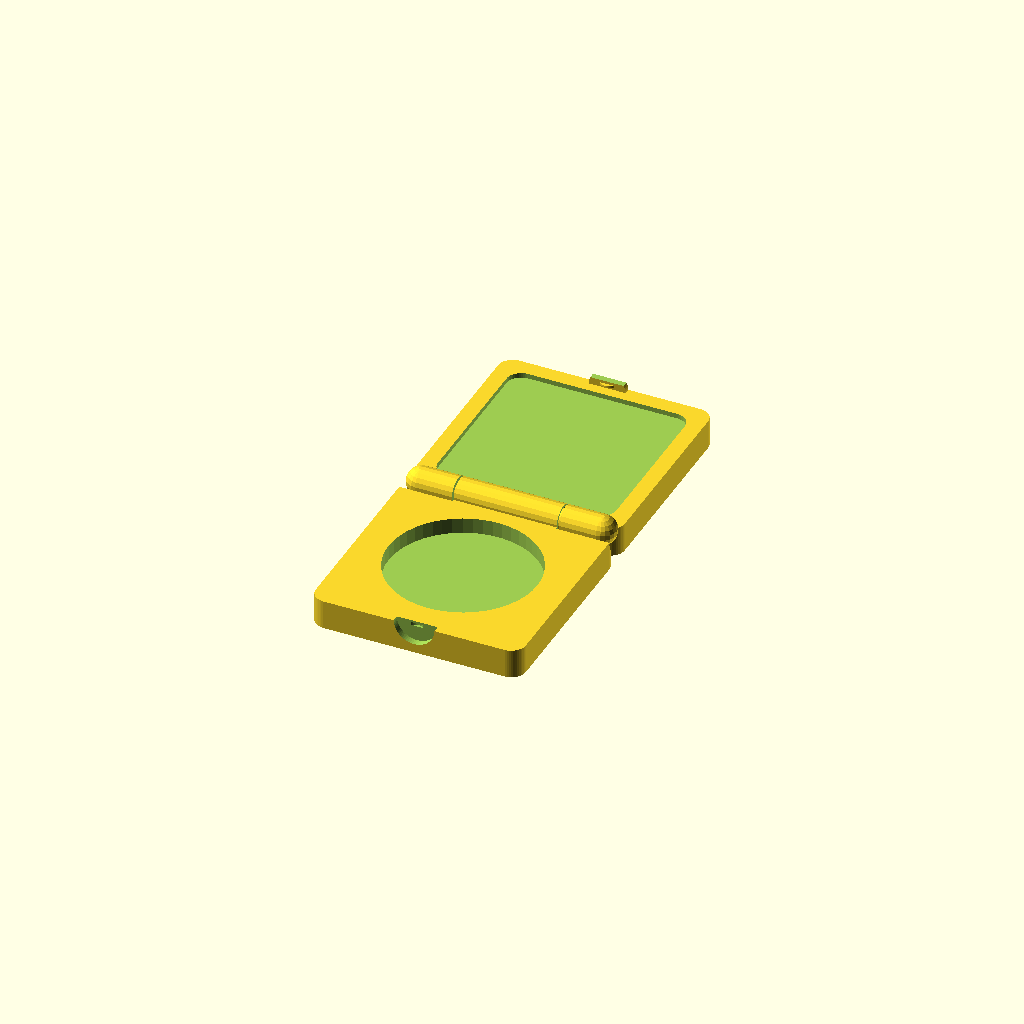
Cell 1: the model at its default parameters.
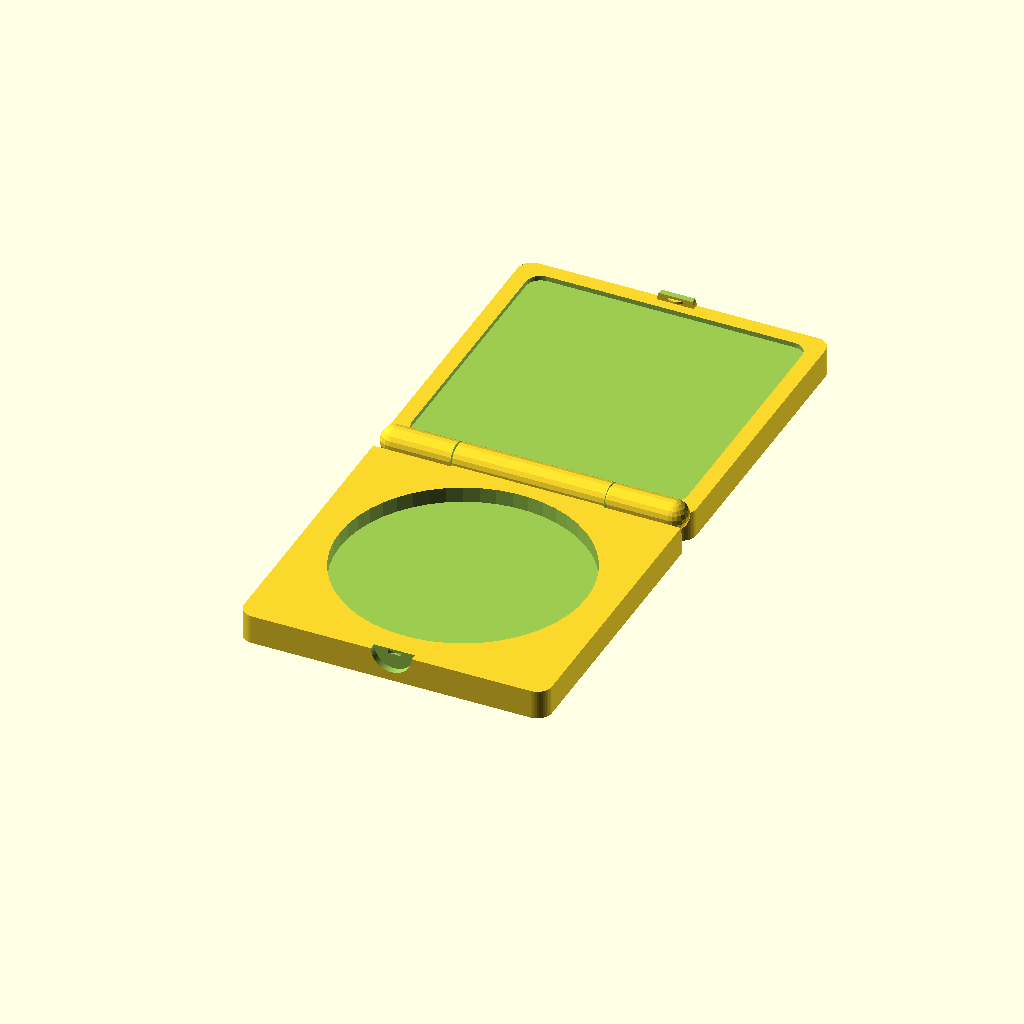
Cell 2: the same model with partWidth = 50.
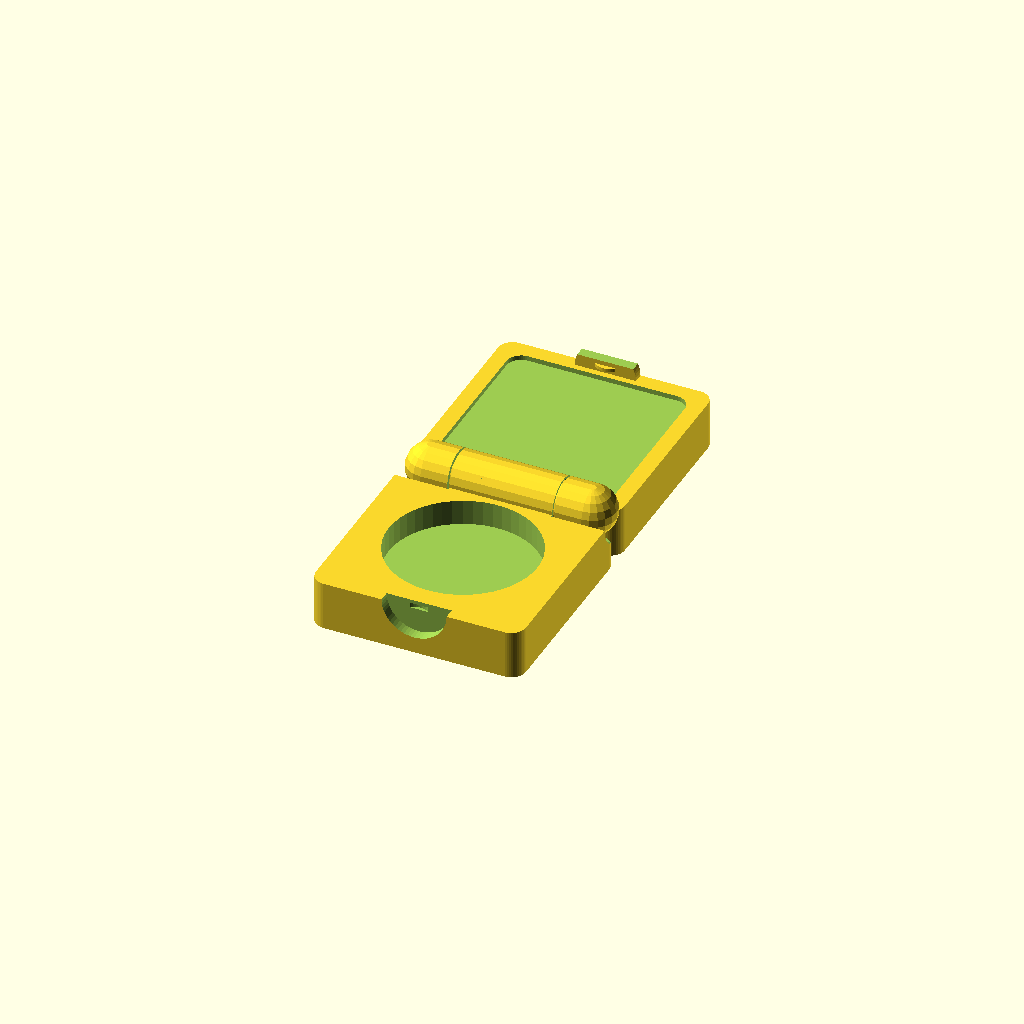
Cell 3: the same model with partHeight = 5.
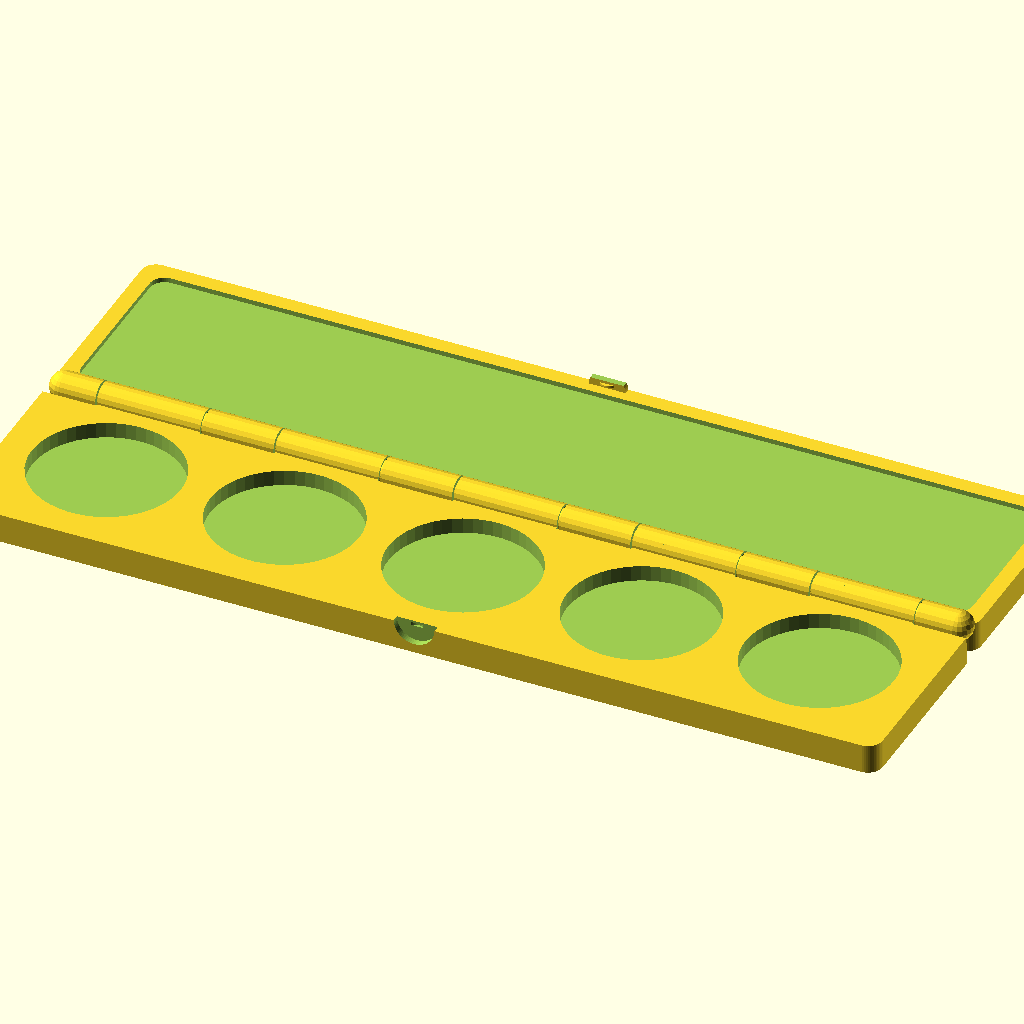
Cell 4 — sizeBoxX set to 5, the other parameters unchanged.
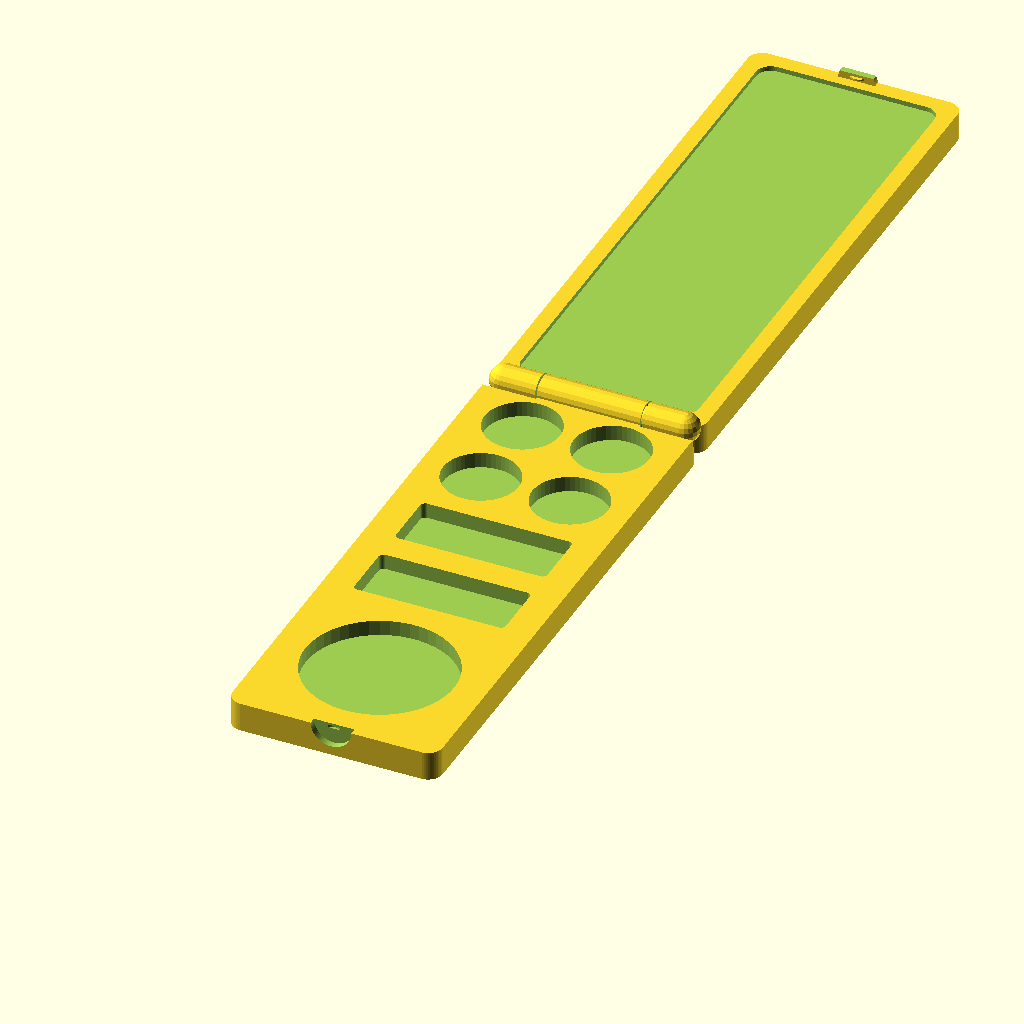
Cell 5 — sizeBoxY set to 3, the other parameters unchanged.
All cells are drawn from one camera (rotation 55°, 0°, 25°, orthographic, colour scheme Cornfield), so only the parameter changes between them.
The OpenSCAD source (inputs/thingiverse/thing-3281005/files/pastillesMaquillages.scad):
// Written by Remi Vansnickt <>
//Feel free to tip me : https://www.thingiverse.com/Remivans/about
//Thingiverse : https://www.thingiverse.com/thing:3281005
//Licensed under the Creative Commons - Attribution - Non-Commercial - Share Alike license.
/* [Main] */
//(mm) dimention of your circle pad
partWidth=30;//[10:0.2:50]
//(mm) Height of your pad
partHeight=3;//[1:0.2:5]

//size of playset X
sizeBoxX=1;//[1:1:5]
//size of playset Y
sizeBoxY=1;//[1:0.5:3]

//part clearance
clearance=0.4;//[0.3:0.05:0.6]

//Witch output do you want ?!
output=1;//[0:Feeled box,1:box with mirror,6:square top box,7:rectangle top box,2:circle pad,3:circle pad (small),4:rectangular pad,5:square pad]



numberWall=8*1;//[2:1:10]
PNW=0.4+0.005;
realSizeBoxWidth=sizeBoxX*(2*PNW*numberWall+partWidth)+2*PNW*numberWall;
realSizeBoxHeight=sizeBoxY*(2*PNW*numberWall+partWidth)+2*PNW*numberWall;

	//bottomBox
	if(output==0 || output==1 || output==6 || output==7)boiteHomeMade(partHeight,partWidth,sizeBoxX,sizeBoxY,true);
	if(output==0)feelBox(partHeight,partWidth,sizeBoxX,sizeBoxY);
	//topBox	
	translate([0,realSizeBoxHeight,0])rotate(180,[0,0,1])
	union(){
		if(output==0 || output==1 || output==6 || output==7)boiteHomeMade(partHeight,partWidth,sizeBoxX,sizeBoxY,false);
		//feelTopBox(partHeight,partWidth,sizeBoxX,sizeBoxY);
	}
	//pad output
	if(output==2)color(rands(0,1,3))boxcylinder(partWidth,partHeight);
	if(output==3)color(rands(0,1,3))boxcylinder(partWidth/2,partHeight);
	if(output==4)color(rands(0,1,3))boxSquareRound(partWidth+.5,partWidth/2-3+PNW,partHeight);
	if(output==5)color(rands(0,1,3))boxSquareRound(partWidth,partWidth,partHeight);


module cubeRound(partWidth,partHeight,partZ,rayon){
		hull(){
		translate([+partWidth/2-rayon,partHeight/2-rayon,0])cylinder(r=rayon,h=partZ,$fn=30);
		translate([-partWidth/2+rayon,-partHeight/2+rayon,0])cylinder(r=rayon,h=partZ,$fn=30);	
		translate([-partWidth/2+rayon,+partHeight/2-rayon,0])cylinder(r=rayon,h=partZ,$fn=30);	
		translate([+partWidth/2-rayon,-partHeight/2+rayon,0])cylinder(r=rayon,h=partZ,$fn=30);		
			}
		}
module boxcylinder(partWidth,partZ){
	difference(){
			cylinder(r=partWidth/2,h=partZ,$fn=50);
			//translate([0,0,partZ-PNW])scale([partWidth-PNW,partWidth-PNW,1])
			//random2(partZ);
			translate([0,0,partZ-PNW])cylinder(r=partWidth/2-2*PNW,h=3,$fn=50);
		}
}
module boxSquareRound(partWidth,partHeight,partZ){
	difference(){
		cubeRound(partWidth,partHeight,partZ,1);
		translate([0,0,partZ-PNW])cubeRound(partWidth-4*PNW,partHeight-4*PNW,partZ,1);
    }
}
module random(partZ){
		hull(){
			for(i=[0:10:360])
			{
			randomize=rands(0.3,0.5,1)[0];
			scale([1/2,1/2,1])translate([randomize*cos(i),randomize*sin(i),0])cylinder(r=PNW,h=partZ,$fn=20);
		
			}
		}
		
}//random();
module bottomBox(partWidth,partZ,numberPartWidth,numberPartHeight,margin=0){
	realSizeBoxWidth=numberPartWidth*(2*PNW*numberWall+partWidth)+2*PNW*numberWall-2*margin;
	realSizeBoxHeight=numberPartHeight*(2*PNW*numberWall+partWidth)+2*PNW*numberWall-2*margin;
	rayon=3;
	hull(){
				translate([-realSizeBoxWidth/2+rayon,-realSizeBoxHeight/2+rayon,0])cylinder(r=rayon,h=partZ*2,$fn=50);
				translate([+realSizeBoxWidth/2-+rayon,-realSizeBoxHeight/2+rayon,0])cylinder(r=rayon,h=partZ*2,$fn=50);
				translate([+realSizeBoxWidth/2-+rayon,+realSizeBoxHeight/2-rayon-clearance,0])cylinder(r=rayon,h=partZ*2,$fn=50);
				translate([-realSizeBoxWidth/2+rayon,+realSizeBoxHeight/2-rayon-clearance,0])cylinder(r=rayon,h=partZ*2,$fn=50);
			}
}
module bottomCharniere(partWidth,partZ,numberPartWidth,numberPartHeight){
	translate([0,realSizeBoxHeight/2,2*partZ])
	hull(){
		translate([realSizeBoxWidth/2-partZ,0,0])sphere(r=partZ,$fn=20);
		translate([-realSizeBoxWidth/2+partZ,0,0])sphere(r=partZ,$fn=20);
	}
		
}
module bottomCharniereHole(partWidth,partZ,numberPartWidth,numberPartHeight){
	for(i=[-numberPartWidth/2:1:numberPartWidth/2])
	translate([i*(partWidth+2*PNW*numberWall),realSizeBoxHeight/2,2*partZ])
	union(){
		rotate(90,[0,1,0])
			cylinder(r=partZ+clearance,h=partWidth/2+clearance,$fn=20,center=true);
		translate([partWidth/4+clearance,0,0])
			sphere(r=partZ-clearance,$fn=20);
		translate([-partWidth/4-clearance,0,0])
			sphere(r=partZ-clearance,$fn=20);
	}		
}
module topCharniereHole(partWidth,partZ,numberPartWidth,numberPartHeight){
	for(i=[-numberPartWidth/2:1:numberPartWidth/2])
	translate([i*(partWidth+2*PNW*numberWall),realSizeBoxHeight/2,2*partZ])
	union(){
		translate([partWidth/2,0,0])rotate(90,[0,1,0])cylinder(r=partZ+clearance,h=partWidth/2+clearance,$fn=20,center=true);
		translate([-partWidth/2,0,0])rotate(90,[0,1,0])cylinder(r=partZ+clearance,h=partWidth/2+clearance,$fn=20,center=true);
	}		
}
module topCharniereSphere(partWidth,partZ,numberPartWidth,numberPartHeight){
	for(i=[-numberPartWidth/2:1:numberPartWidth/2])
	translate([i*(partWidth+2*PNW*numberWall),realSizeBoxHeight/2,2*partZ])
	union(){
		if(i!=numberPartWidth/2){
		translate([partWidth/4-clearance/2,0,0])sphere(r=partZ-2*clearance,$fn=20);
		}
		if(i!=-numberPartWidth/2)
		{
		translate([-partWidth/4+clearance/2,0,0])sphere(r=partZ-2*clearance,$fn=20);
		}
	}	
}

module bottomCloseHole(partWidth,partZ,numberPartWidth,numberPartHeight){
		translate([0,-realSizeBoxHeight/2,2*partZ])rotate(90,[1,0,0])cylinder(r=1.25*partZ+clearance,h=2*PNW*partZ+clearance,$fn=2*partWidth,center=true);
		translate([0,-realSizeBoxHeight/2,2*partZ-partZ/4])cylinder(r=partZ/2+clearance,h=PNW*partZ/2,$fn=2*partWidth,center=true);
}
module topClose(partWidth,partZ,numberPartWidth,numberPartHeight){
	union(){
		translate([0,-realSizeBoxHeight/2+PNW*partZ,2*partZ])rotate(90,[1,0,0])
			difference(){
				cylinder(r=1.25*partZ,h=PNW*partZ,$fn=2*partWidth);
				translate([0,3*partZ/2,PNW*partZ])cube([2.5*partZ,2*partZ,3*PNW*partZ],center=true);
			}
		translate([0,-realSizeBoxHeight/2,2*partZ+partZ/4])
			difference(){
				cylinder(r=partZ/2+clearance,h=PNW*partZ/3,$fn=2*partWidth,center=true);
				translate([0,-partZ,0])cube([2*partZ,2*partZ,PNW*partZ],center=true);
			}
		}
}

module feelBox(partZ,partWidth,numberPartWidth,numberPartHeight){
	for (i=[1:1:numberPartWidth]){
		placeElementX=-realSizeBoxWidth/2+partWidth/2+2*PNW*numberWall+(i-1)*(partWidth+2*PNW*numberWall);
		placeElementY=-realSizeBoxHeight/2+partWidth/2+2*PNW*numberWall;
		if(numberPartHeight>=1)
			translate([placeElementX,placeElementY,partZ])
				color(rands(0,1,3))boxcylinder(partWidth,partZ);
		if(numberPartHeight==1.5)
			translate([placeElementX,-placeElementY,partZ])
			union(){
				translate([(partWidth/2+PNW*numberWall)/2,partWidth/4,0])
					color(rands(0,1,3))boxcylinder(partWidth/2,partZ);
				translate([-(partWidth/2+PNW*numberWall)/2,+partWidth/4,0])
					color(rands(0,1,3))boxcylinder(partWidth/2,partZ);
			}
		if(numberPartHeight>=2)
			translate([placeElementX,-placeElementY,partZ])
			union(){
				translate([(partWidth/2+PNW*numberWall)/2,(partWidth/2+PNW*numberWall)/2,0])
					color(rands(0,1,3))boxcylinder(partWidth/2,partZ);
				translate([-(partWidth/2+PNW*numberWall)/2,-(partWidth/2+PNW*numberWall)/2,0])
					color(rands(0,1,3))boxcylinder(partWidth/2,partZ);
				translate([-(partWidth/2+PNW*numberWall)/2,+(partWidth/2+PNW*numberWall)/2,0])
					color(rands(0,1,3))boxcylinder(partWidth/2,partZ);
					
				translate([+(partWidth/2+PNW*numberWall)/2,-(partWidth/2+PNW*numberWall)/2,0])
					color(rands(0,1,3))boxcylinder(partWidth/2,partZ);
			}
		if(numberPartHeight==2.5)
			translate([placeElementX,0,partZ])
			union(){
				translate([0,0,0])
					color(rands(0,1,3))boxSquareRound(partWidth+.5,partWidth/2-3+PNW,partZ);
			}
		if(numberPartHeight>=3)
			translate([placeElementX,0,partZ])
			union(){
				translate([0,+(partWidth/2+PNW*numberWall)/2,0])
					color(rands(0,1,3))boxSquareRound(partWidth+.5,partWidth/2-3+PNW,partZ);
				translate([0,-(partWidth/2+PNW*numberWall)/2,0])
					color(rands(0,1,3))boxSquareRound(partWidth+.5,partWidth/2-3+PNW,partZ);
			}
	}
	
}
module feelTopBox(partZ,partWidth,numberPartWidth,numberPartHeight){
			for (i=[1:1:numberPartWidth]){
				for (j=[1:1:numberPartHeight]){
					placeElementX=-realSizeBoxWidth/2+partWidth/2+2*PNW*numberWall+(i-1)*(partWidth+2*PNW*numberWall);
					placeElementY=-realSizeBoxHeight/2+partWidth/2+2*PNW*numberWall+(j-1)*(partWidth+2*PNW*numberWall);
					translate([placeElementX,0,partZ])
						union(){
							translate([0,+(partWidth/2+PNW*numberWall)/2,0])
								color(rands(0,1,3))boxSquareRound(partWidth+.5,partWidth/2-3+PNW,partZ);
							translate([0,-(partWidth/2+PNW*numberWall)/2,0])
								color(rands(0,1,3))boxSquareRound(partWidth+.5,partWidth/2-3+PNW,partZ);
						}
				}
			}
}

module boiteHomeMade(partZ,partWidth,numberPartWidth,numberPartHeight,bottom=false){
	difference(){
		//box top+bottom
		union(){
			bottomBox(partWidth,partZ,numberPartWidth,numberPartHeight);
			bottomCharniere(partWidth,partZ,numberPartWidth,numberPartHeight);
		}
		//percage bottom
		union(){
			if (bottom==true){
				for (i=[1:1:numberPartWidth]){
					placeElementX=-realSizeBoxWidth/2+partWidth/2+2*PNW*numberWall+(i-1)*(partWidth+2*PNW*numberWall);
					placeElementY=-realSizeBoxHeight/2+partWidth/2+2*PNW*numberWall;
					
					if(numberPartHeight>=1)
						translate([placeElementX,placeElementY,partZ-clearance/2])
							boxcylinder(partWidth+PNW,2*partZ);
					if(numberPartHeight==1.5)
						translate([placeElementX,-placeElementY,partZ-clearance/2])
						union(){
							translate([(partWidth/2+PNW*numberWall)/2,+partWidth/4,0])
								boxcylinder(partWidth/2+PNW,2*partZ);
							translate([-(partWidth/2+PNW*numberWall)/2,+partWidth/4,0])
								boxcylinder(partWidth/2+PNW,2*partZ);
						}
					if(numberPartHeight>=2)
						translate([placeElementX,-placeElementY,partZ-clearance/2])
						union(){
							translate([(partWidth/2+PNW*numberWall)/2,(partWidth/2+PNW*numberWall)/2,0])
								boxcylinder(partWidth/2+PNW,2*partZ);
							translate([-(partWidth/2+PNW*numberWall)/2,+(partWidth/2+PNW*numberWall)/2,0])
								boxcylinder(partWidth/2+PNW,2*partZ);
							translate([-(partWidth/2+PNW*numberWall)/2,-(partWidth/2+PNW*numberWall)/2,0])
								boxcylinder(partWidth/2+PNW,2*partZ);
							translate([+(partWidth/2+PNW*numberWall)/2,-(partWidth/2+PNW*numberWall)/2,0])
								boxcylinder(partWidth/2+PNW,2*partZ);
						}
							
					if(numberPartHeight==2.5)
						translate([placeElementX,0,partZ-clearance/2])
							union(){
							translate([0,0,0])
								boxSquareRound(partWidth+.5+PNW,partWidth/2-3+PNW,2*partZ);
							}
					if(numberPartHeight==3)
						translate([placeElementX,0,partZ-clearance/2])
							union(){
							translate([0,+(partWidth/2+PNW*numberWall)/2,0])
								boxSquareRound(partWidth+.5+PNW,partWidth/2-3+PNW,2*partZ);		
							translate([0,-(partWidth/2+PNW*numberWall)/2,0])
								boxSquareRound(partWidth+.5+PNW,partWidth/2-3+PNW,2*partZ);
							}
		}
		bottomCharniereHole(partWidth,partZ,numberPartWidth,numberPartHeight);
		bottomCloseHole(partWidth,partZ,numberPartWidth,numberPartHeight);
		}
		else{
			if (output==1)translate([0,0,2*partZ-1])bottomBox(partWidth,partZ,numberPartWidth,numberPartHeight,PNW*numberWall);
			if (output==6){
			for (i=[1:1:numberPartWidth]){
				if(numberPartHeight%1!=0){
					placeElementX=-realSizeBoxWidth/2+partWidth/2+2*PNW*numberWall+(i-1)*(partWidth+2*PNW*numberWall);
					placeElementY=-realSizeBoxHeight/2+partWidth/2+2*PNW*numberWall-0.5*(partWidth+2*PNW*numberWall)+(partWidth/2+PNW*numberWall)/2;
					translate([placeElementX,placeElementY,partZ-clearance/2])
						boxSquareRound(partWidth+.5+PNW,partWidth/2-3+PNW,2*partZ);
				}
				for (j=[0.5:1:numberPartHeight-numberPartHeight%1]){
					echo ("j",j);
					placeElementX=-realSizeBoxWidth/2+partWidth/2+2*PNW*numberWall+(i-1)*(partWidth+2*PNW*numberWall);
					placeElementY=-realSizeBoxHeight/2+partWidth/2+2*PNW*numberWall+(j-0.5)*(partWidth+2*PNW*numberWall);;
					translate([placeElementX,-placeElementY,partZ-clearance/2])
						boxSquareRound(partWidth+PNW,partWidth+PNW,2*partZ);
				}//endloop
			}//endloop
			}//end 6
			if (output==7){
			for (i=[1:1:numberPartWidth]){
				for (j=[0.5:0.5:numberPartHeight]){
					placeElementX=-realSizeBoxWidth/2+partWidth/2+2*PNW*numberWall+(i-1)*(partWidth+2*PNW*numberWall);
					placeElementY=-realSizeBoxHeight/2+partWidth/2+2*PNW*numberWall+(j-1)*(partWidth+2*PNW*numberWall)+(partWidth/2+PNW*numberWall)/2;
					translate([placeElementX,placeElementY,partZ-clearance/2])
						boxSquareRound(partWidth+.5+PNW,partWidth/2-3+PNW,2*partZ);
				}//endloop
			}//endloop
			}//end 7
		
							
		
				
			topCharniereHole(partWidth,partZ,numberPartWidth,numberPartHeight);
		}
	}
	}
	if (bottom==false){
		topCharniereSphere(partWidth,partZ,numberPartWidth,numberPartHeight);
		topClose(partWidth,partZ,numberPartWidth,numberPartHeight);
	}
	else{
		//bottomCloseHole(partWidth,partZ,numberPartWidth,numberPartHeight,partZ);
	}
}



	
		
			
		
Customizer parameters (derived from the source; name, type, default, range or options):
partWidth: number, default 30, range 10 to 50, step 0.2
partHeight: number, default 3, range 1 to 5, step 0.2
sizeBoxX: number, default 1, range 1 to 5, step 1
sizeBoxY: number, default 1, range 1 to 3, step 0.5
clearance: number, default 0.4, range 0.3 to 0.6, step 0.05
output: number, default 1, options 0, 1, 6, 7, 2, 3, 4, 5
